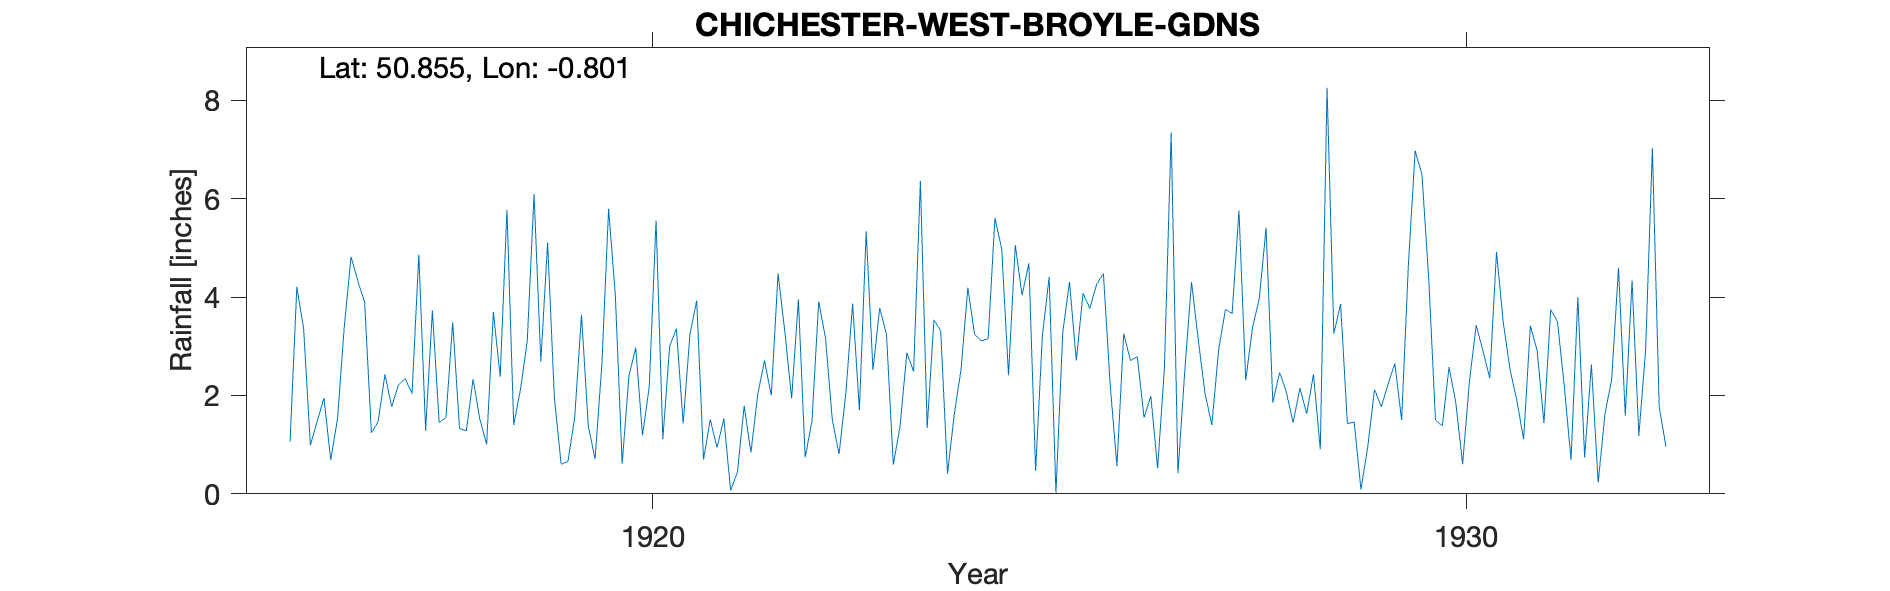

The data file committed next to this chart (first rows):
CHICHESTER-WEST-BROYLE-GDNS, , , , , , , , , , , , , , , , , , , , , , , 
Grid ref, SU845069, Long, -0.8009, Lat, 50.86, Elevation, 105, ft, , , , , , , , , , , , , , , 
Station no, 431, , , , , , , , , , , , , , , , , , , , , , 
, 1910, 1911, 1912, 1913, 1914, 1915, 1916, 1917, 1918, 1919, 1920, 1921, 1922, 1923, 1924, 1925, 1926, 1927, 1928, 1929, 1930, 1931, 1932
January, , , , , , , 1.06, 1.24, 3.49, 6.1, 4.02, 3.93, 4.48, 1.7, 3.31, 4.04, 4.48, 2.49, 5.41, 1.43, 4.38, 2.53, 2.63
February, , , , , , , 4.21, 1.47, 1.33, 2.69, 0.61, 0.7, 3.3, 5.34, 0.41, 4.69, 2.22, 4.31, 1.86, 1.46, 1.5, 1.9, 0.23
March, , , , , , , 3.36, 2.43, 1.28, 5.11, 2.4, 1.51, 1.94, 2.52, 1.62, 0.47, 0.56, 3.13, 2.47, 0.09, 1.38, 1.11, 1.62
April, , , , , , , 0.99, 1.77, 2.33, 1.95, 2.97, 0.94, 3.95, 3.78, 2.53, 3.22, 3.26, 2.04, 2.06, 0.95, 2.58, 3.42, 2.34
May, , , , , , , 1.47, 2.22, 1.52, 0.6, 1.19, 1.53, 0.74, 3.24, 4.19, 4.41, 2.71, 1.4, 1.45, 2.12, 1.85, 2.91, 4.6
June, , , , , , , 1.95, 2.34, 1.01, 0.66, 2.18, 0.07, 1.48, 0.59, 3.24, 0.02, 2.79, 2.93, 2.15, 1.77, 0.6, 1.44, 1.59
July, , , , , , , 0.69, 2.04, 3.7, 1.56, 5.56, 0.44, 3.91, 1.37, 3.11, 3.28, 1.55, 3.75, 1.63, 2.23, 2.28, 3.75, 4.34
August, , , , , , , 1.52, 4.87, 2.38, 3.64, 1.11, 1.79, 3.17, 2.87, 3.16, 4.31, 1.99, 3.67, 2.43, 2.65, 3.43, 3.5, 1.18
September, , , , , , , 3.4, 1.29, 5.78, 1.38, 3, 0.84, 1.51, 2.49, 5.61, 2.71, 0.52, 5.76, 0.9, 1.5, 2.91, 2.19, 2.93
October, , , , , , , 4.82, 3.73, 1.4, 0.71, 3.36, 2.02, 0.81, 6.36, 4.98, 4.08, 2.55, 2.31, 8.26, 4.66, 2.35, 0.69, 7.03
November, , , , , , , 4.33, 1.45, 2.13, 2.62, 1.43, 2.71, 2.04, 1.34, 2.41, 3.77, 7.35, 3.38, 3.26, 6.98, 4.92, 4, 1.78
December, , , , , , , 3.9, 1.55, 3.11, 5.8, 3.25, 2, 3.87, 3.54, 5.06, 4.26, 0.42, 3.97, 3.86, 6.49, 3.48, 0.74, 0.96
Total, , , , , , , 31.7, 26.4, 29.46, 32.82, 31.08, 18.48, 31.2, 35.14, 39.63, 39.26, 30.4, 39.14, 35.74, 32.33, 31.66, 28.18, 31.23
